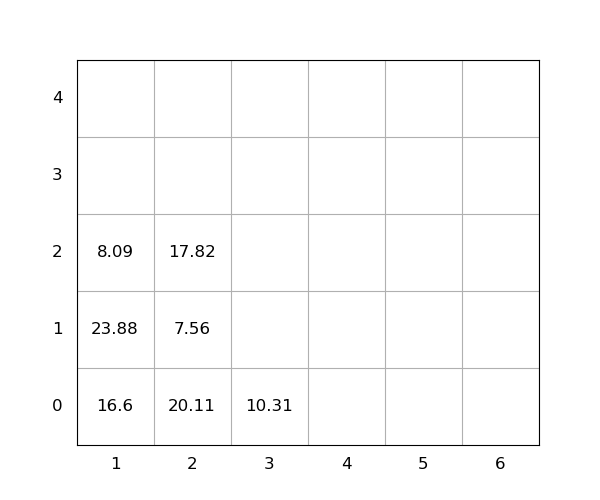

The data file committed next to this chart (first rows):
idx, loc_x, loc_y, loc_z, weight, group, score, seq, reloc, size(ft)
1, 2, 0, 0, 20.11, 0, 20.11, 0, 1.0, 20
2, 1, 0, 0, 16.6, 0, 16.6, 0, 1.0, 20
3, 1, 0, 1, 23.88, 0, 23.88, 1, 1.0, 20
4, 2, 0, 1, 7.56, 0, 7.56, 2, 1.0, 20
5, 1, 0, 2, 8.09, 0, 8.09, 3, 1.0, 20
6, 2, 0, 2, 17.82, 0, 17.82, 4, 1.0, 20
7, 3, 0, 0, 10.31, 0, 10.31, 5, 0, 20
